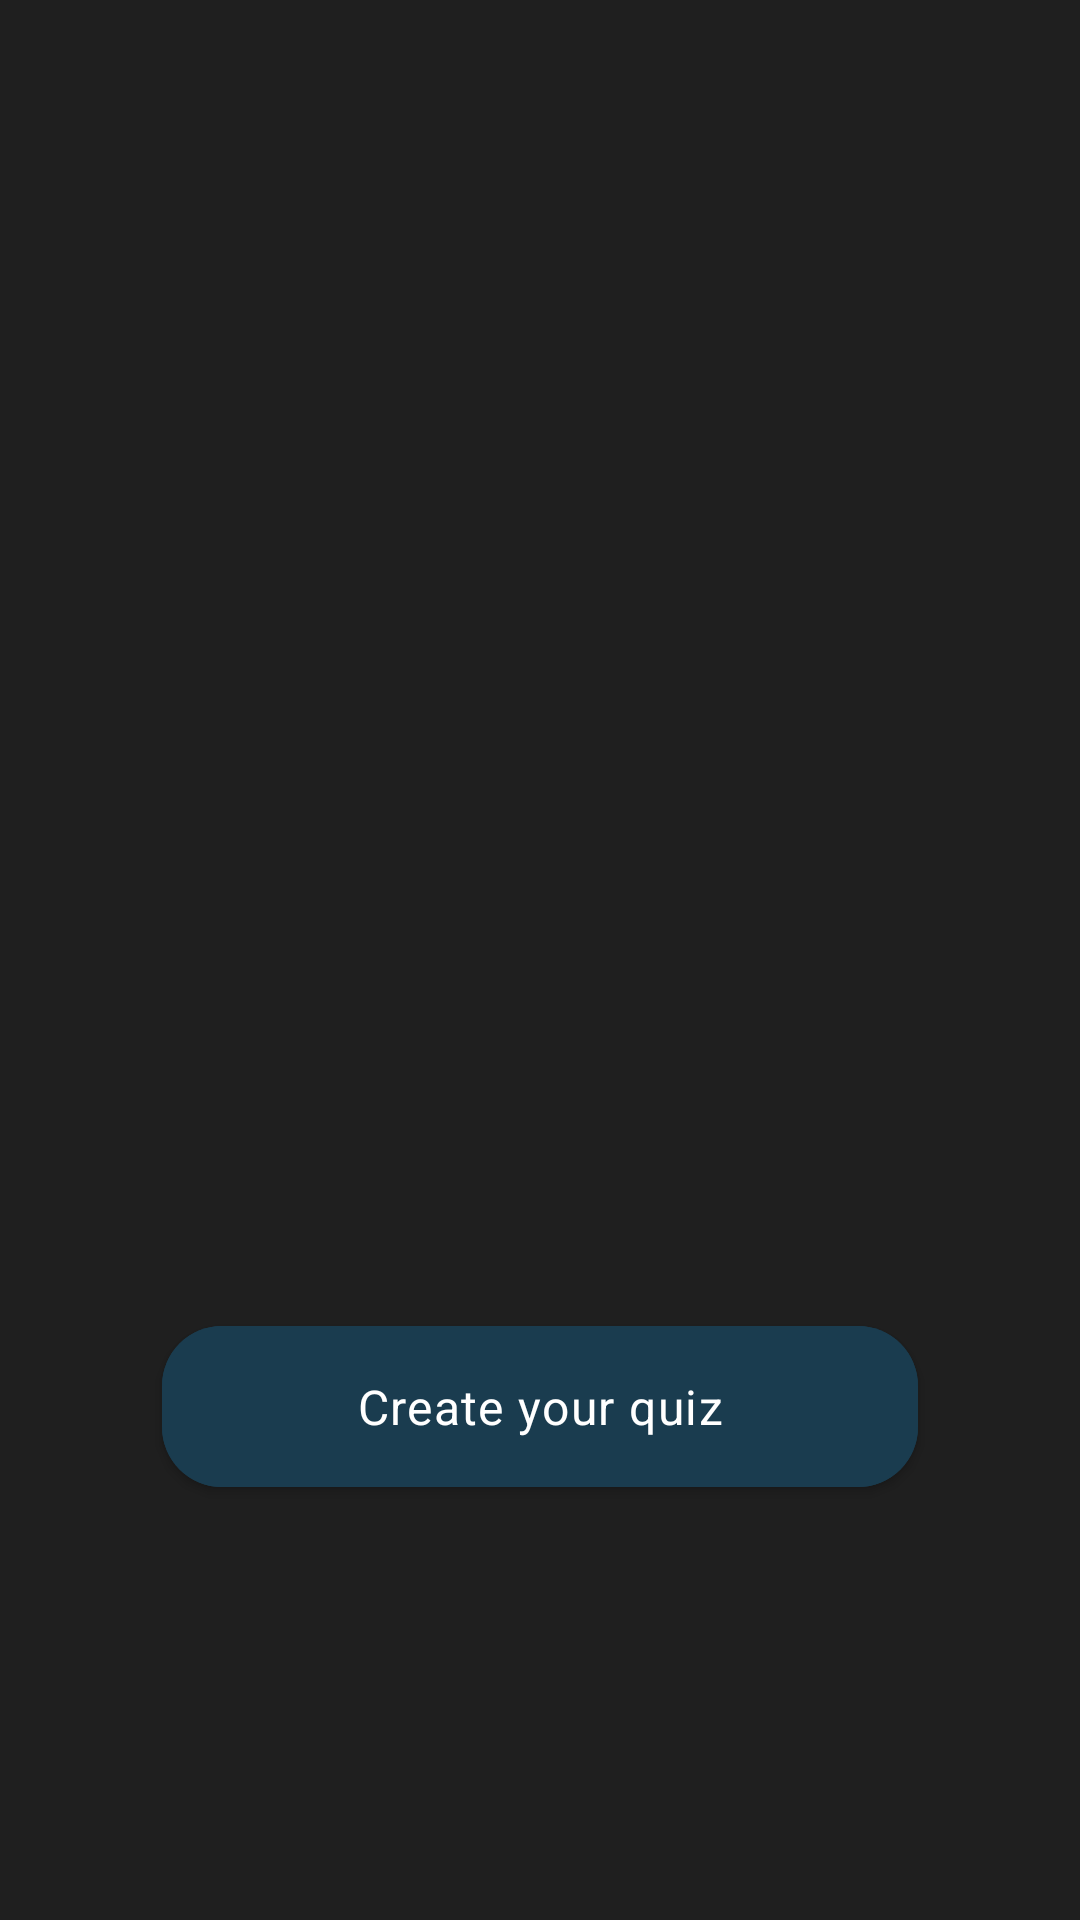

Android layout source for this screen:
<!-- AndroidManifest.xml: application theme Theme.SurfSafely -->
<!-- res/layout/fragment_quiz.xml -->
<?xml version="1.0" encoding="utf-8"?>
<androidx.constraintlayout.widget.ConstraintLayout xmlns:android="http://schemas.android.com/apk/res/android"
    xmlns:tools="http://schemas.android.com/tools"
    android:layout_width="match_parent"
    android:layout_height="match_parent"
    xmlns:app="http://schemas.android.com/apk/res-auto"
    tools:context=".fragment.QuizFragment">

    <ScrollView
        android:id="@+id/scrollQuizzes"
        android:layout_width="match_parent"
        android:layout_height="0dp"
        app:layout_constraintTop_toTopOf="parent"
        app:layout_constraintStart_toStartOf="parent"
        app:layout_constraintEnd_toEndOf="parent"
        app:layout_constraintDimensionRatio="H,30:35">

        <androidx.recyclerview.widget.RecyclerView
            android:id="@+id/quizRecyclerView"
            android:layout_width="match_parent"
            android:layout_height="wrap_content"
            android:padding="@dimen/padding_medium"
            app:layoutManager="androidx.recyclerview.widget.LinearLayoutManager"
            />

    </ScrollView>

    <com.google.android.material.button.MaterialButton
        android:id="@+id/btnCreateQuiz"
        style="@style/SurfSafelyButtonStyle"
        android:layout_width="0dp"
        android:layout_height="wrap_content"
        android:layout_marginTop="16dp"
        android:text="@string/create_your_quiz"
        app:layout_constraintTop_toBottomOf="@id/scrollQuizzes"
        app:layout_constraintEnd_toEndOf="parent"
        app:layout_constraintStart_toStartOf="parent"
        app:layout_constraintWidth_percent="0.7" />

</androidx.constraintlayout.widget.ConstraintLayout>
<!-- resources referenced by this layout -->
<resources>
  <dimen name="padding_medium">16dp</dimen>
  <string name="create_your_quiz">Create your quiz</string>
  <style name="SurfSafelyButtonStyle" parent="Widget.MaterialComponents.Button">
          <item name="android:backgroundTint">?attr/colorPrimary</item>
          <item name="android:textColor">?attr/colorOnPrimary</item>
          <item name="cornerRadius">20dp</item>
          <item name="android:elevation">8dp</item>
          <item name="android:letterSpacing">0.03</item>
          <item name="android:textAllCaps">false</item>
          <item name="android:textSize">@dimen/text_medium</item>
          <item name="android:padding">16dp</item>
          <item name="android:minWidth">100dp</item>
          <item name="android:minHeight">48dp</item>
          <item name="android:layout_marginTop">16dp</item>
          <item name="android:layout_marginBottom">16dp</item>
      </style>
  <style name="Theme.SurfSafely" parent="Theme.MaterialComponents.DayNight.DarkActionBar">
          
          <item name="colorPrimary">@color/dark_blue</item>
          <item name="colorPrimaryVariant">@color/light_blue</item>
          <item name="colorOnPrimary">@color/white</item>
          
          <item name="colorSecondary">@color/yellow</item>
          <item name="colorSecondaryVariant">@color/light_grey</item>
          <item name="colorOnSecondary">@color/dark_grey</item>
          
          <item name="android:windowBackground">@color/dark_grey</item>
          
          <item name="colorAccent">@color/red</item>
          
          <item name="android:statusBarColor">@color/light_blue</item>
  
          <item name="android:textSize">16sp</item>
          <item name="materialButtonStyle">@style/SurfSafelyButtonStyle</item>
  
          <item name="fontFamily">@font/open_sans</item>
          <item name="colorControlNormal">@color/white</item>
  
          <item name="actionOverflowMenuStyle">@style/OverflowMenu</item>
  
          <item name="windowNoTitle">true</item>
          <item name="android:windowFullscreen">true</item>
          
          <item name="checkboxStyle">@style/CustomCheckBoxStyle</item>
  
      </style>
  <dimen name="text_medium">16sp</dimen>
  <color name="dark_blue">#1A3C4F</color>
  <color name="light_blue">#62A8CC</color>
  <color name="white">#FFFFFFFF</color>
  <color name="yellow">#F6C90E</color>
  <color name="light_grey">#C5C5C5</color>
  <color name="dark_grey">#1F1F1F</color>
  <color name="red">#E64C3C</color>
  <style name="OverflowMenu" parent="Widget.AppCompat.PopupMenu.Overflow">
          <item name="android:overlapAnchor">false</item>
      </style>
  <style name="CustomCheckBoxStyle" parent="Widget.Material3.CompoundButton.CheckBox">
          <item name="android:textColor">?attr/colorSecondaryVariant</item>
          <item name="android:textSize">16sp</item>
          <item name="android:paddingStart">8dp</item>
          <item name="android:paddingEnd">8dp</item>
          <item name="android:minHeight">48dp</item>
          <item name="android:minWidth">48dp</item>
          <item name="buttonTint">@color/custom_checkbox_colors</item>
      </style>
</resources>
